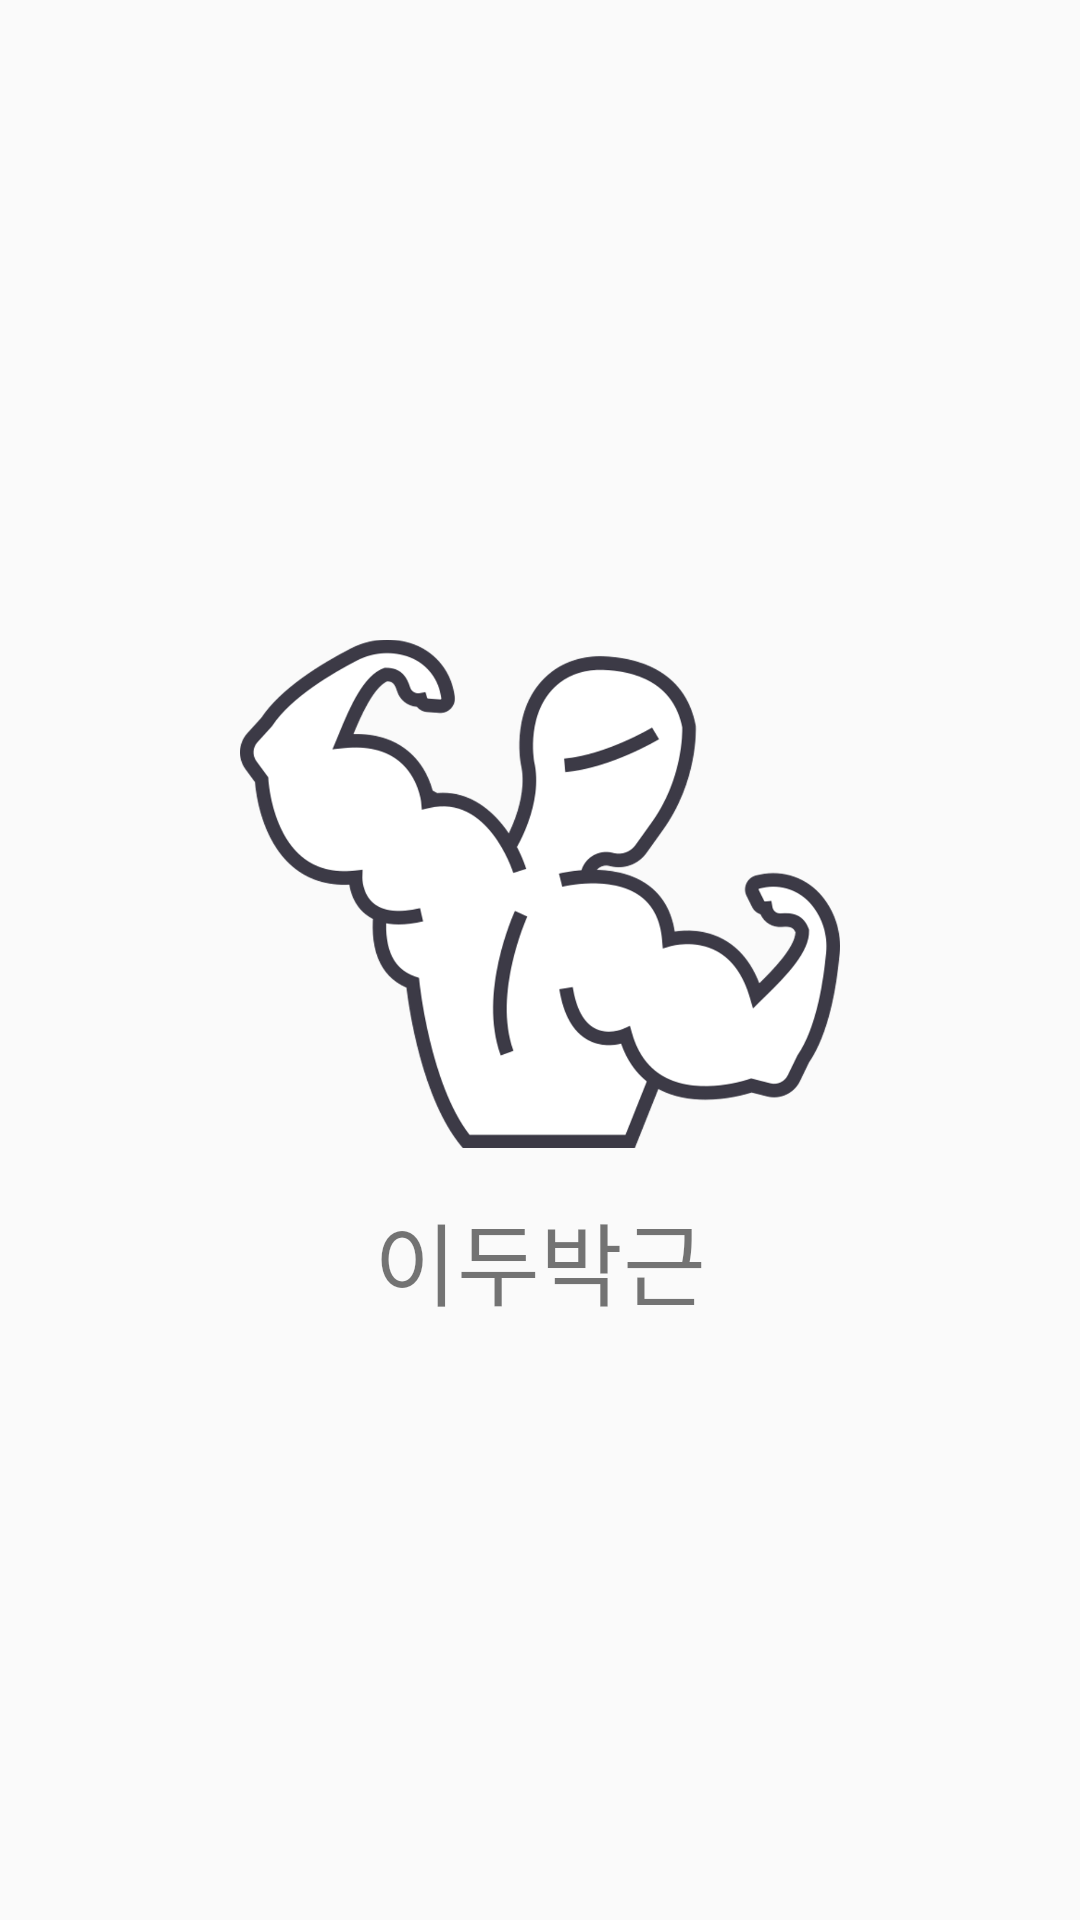

Produce the Android XML layout that renders to this screen, including the resource entries it uses.
<!-- AndroidManifest.xml: application theme Theme.Health_App -->
<!-- res/layout/activity_intro.xml -->
<?xml version="1.0" encoding="utf-8"?>
<androidx.constraintlayout.widget.ConstraintLayout xmlns:android="http://schemas.android.com/apk/res/android"
    xmlns:app="http://schemas.android.com/apk/res-auto"
    xmlns:tools="http://schemas.android.com/tools"
    android:layout_width="match_parent"
    android:layout_height="match_parent"
    tools:context=".IntroActivity">
    <LinearLayout
        android:layout_width="match_parent"
        android:layout_height="match_parent"
        android:orientation="vertical"
        android:gravity="center">
        <ImageView
            android:layout_width="200dp"
            android:layout_height="200dp"
            android:src="@drawable/app_icon"/>

        <TextView
            android:layout_width="wrap_content"
            android:layout_height="wrap_content"
            android:text="이두박근"
            android:textSize="30dp"
            android:fontFamily="@font/notosans_bold"/>




    </LinearLayout>



</androidx.constraintlayout.widget.ConstraintLayout>
<!-- resources referenced by this layout -->
<resources>
  <!-- drawable app_icon: png bitmap (drawable-v24, 138089 bytes) -->
  <style name="Theme.Health_App" parent="Theme.AppCompat.Light">
          
  
  
          <item name="colorPrimary">@color/purple_500</item>
          <item name="colorPrimaryVariant">@color/purple_700</item>
          <item name="colorOnPrimary">@color/white</item>
          
          <item name="colorSecondary">@color/teal_200</item>
          <item name="colorSecondaryVariant">@color/teal_700</item>
          <item name="colorOnSecondary">@color/black</item>
          
          <item name="android:statusBarColor" tools:targetApi="l">?attr/colorPrimaryVariant</item>
          
  
          <item name="windowActionBar">false</item>
          <item name="windowNoTitle">true</item>
      </style>
  <!-- not gathered from this repository: default colours our renderer supplied (Android Studio template values) -->
  <color name="purple_500">#FF6200EE</color>
  <color name="purple_700">#FF3700B3</color>
  <color name="teal_200">#FF03DAC5</color>
  <color name="teal_700">#FF018786</color>
  <color name="black">#FF000000</color>
  <color name="white">#FFFFFFFF</color>
</resources>
